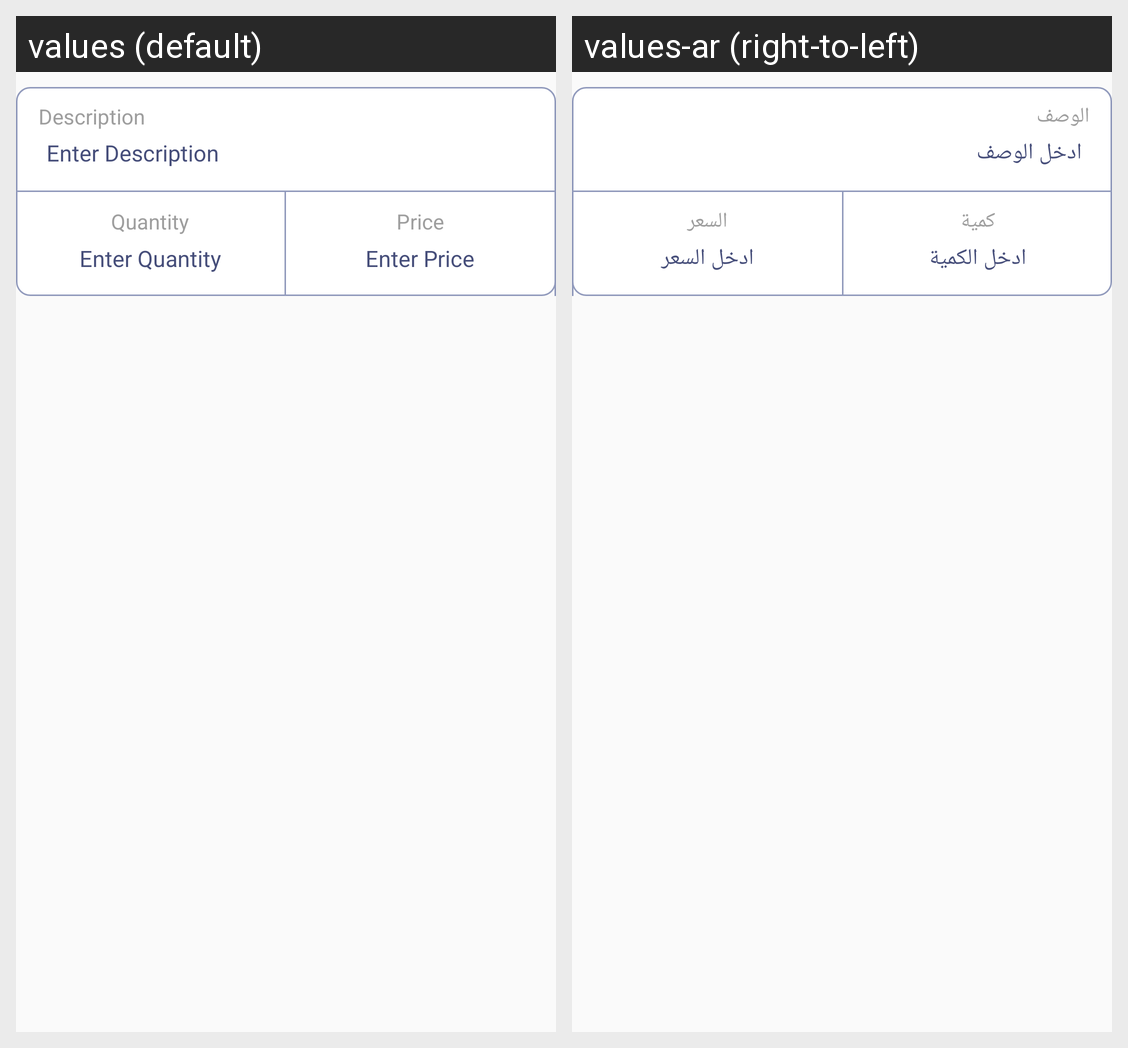

For this localized Android screen grid, give each drawn string resource with its value in every locale shown.
Android screen res/layout/invoice_item.xml rendered under 2 locales, left to right: values (default), values-ar (right-to-left). Device: Nexus 5 (rendered at 1080×1920; each locale shown at half size, 540×960, under a caption strip naming it); theme AppTheme.
Strings drawn on this screen, with the default value and each locale's value (text and hints the layout hard-codes, and strings that could not be matched under every locale, appear in the picture but are not listed):

description
  values: Description
  values-ar: الوصف

enter_description
  values: Enter Description
  values-ar: ادخل الوصف

product_quantity
  values: Quantity
  values-ar: كمية

enter_quantity
  values: Enter Quantity
  values-ar: ادخل الكمية

product_price
  values: Price
  values-ar: السعر

enter_price
  values: Enter Price
  values-ar: ادخل السعر
